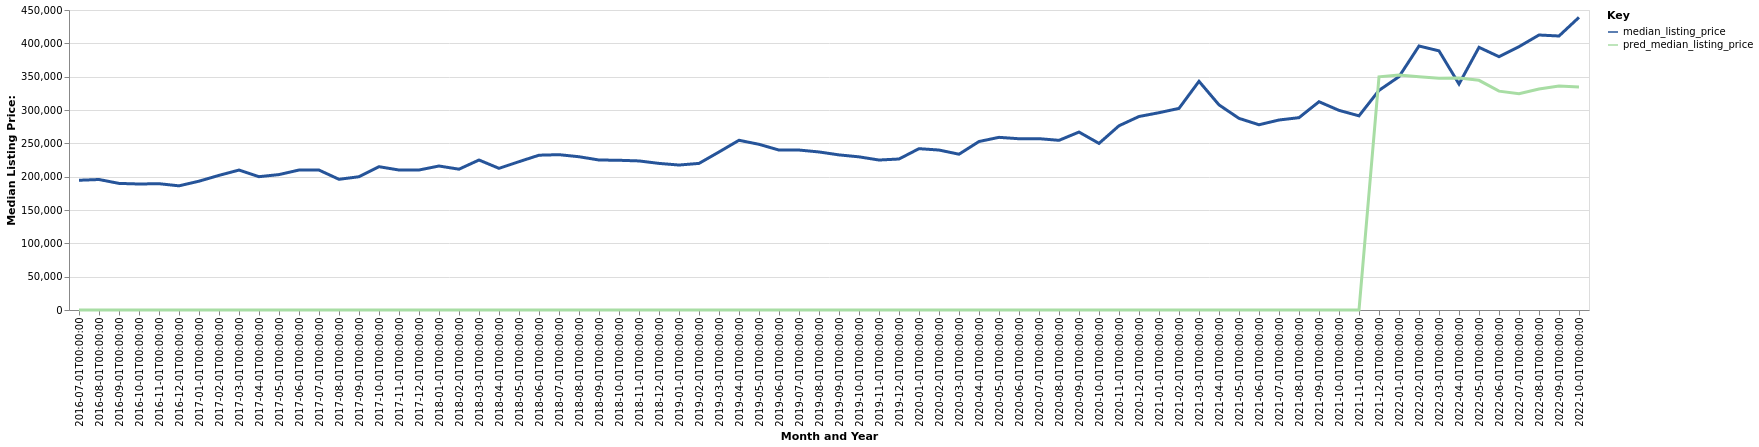

The table this chart was drawn from, first rows:
date, time_idx, median_listing_price, thirty_year_interest_rate_five, month, county_name, active_listing_count, pred_median_listing_price, month_year
2016-07-01, 0, 194609, 3.72, 7, Great Falls, MT, 430.0, 0, Jul-2016
2016-08-01, 1, 195750, 3.73, 8, Great Falls, MT, 423.0, 0, Aug-2016
2016-09-01, 2, 189900, 3.66, 9, Great Falls, MT, 422.0, 0, Sep-2016
2016-10-01, 3, 189000, 3.64, 10, Great Falls, MT, 409.0, 0, Oct-2016
2016-11-01, 4, 189450, 3.66, 11, Great Falls, MT, 376.0, 0, Nov-2016
2016-12-01, 5, 186250, 3.48, 12, Great Falls, MT, 330.0, 0, Dec-2016
2017-01-01, 6, 193218, 3.45, 1, Great Falls, MT, 302.0, 0, Jan-2017
2017-02-01, 7, 201950, 3.5, 2, Great Falls, MT, 309.0, 0, Feb-2017
2017-03-01, 8, 209900, 3.52, 3, Great Falls, MT, 313.0, 0, Mar-2017
2017-04-01, 9, 199990, 4.03, 4, Great Falls, MT, 312.0, 0, Apr-2017
2017-05-01, 10, 203123, 4.32, 5, Great Falls, MT, 359.0, 0, May-2017
2017-06-01, 11, 209950, 4.2, 6, Great Falls, MT, 379.0, 0, Jun-2017
2017-07-01, 12, 209900, 4.19, 7, Great Falls, MT, 383.0, 0, Jul-2017
2017-08-01, 13, 196050, 4.3, 8, Great Falls, MT, 434.0, 0, Aug-2017
2017-09-01, 14, 199900, 4.1, 9, Great Falls, MT, 431.0, 0, Sep-2017
2017-10-01, 15, 214975, 4.05, 10, Great Falls, MT, 351.0, 0, Oct-2017
2017-11-01, 16, 210000, 3.94, 11, Great Falls, MT, 333.0, 0, Nov-2017
2017-12-01, 17, 210000, 4.03, 12, Great Falls, MT, 300.0, 0, Dec-2017
2018-01-01, 18, 215975, 3.93, 1, Great Falls, MT, 280.0, 0, Jan-2018
2018-02-01, 19, 211225, 3.83, 2, Great Falls, MT, 281.0, 0, Feb-2018
2018-03-01, 20, 225000, 3.94, 3, Great Falls, MT, 264.0, 0, Mar-2018
2018-04-01, 21, 212500, 3.95, 4, Great Falls, MT, 275.0, 0, Apr-2018
2018-05-01, 22, 222500, 3.99, 5, Great Falls, MT, 305.0, 0, May-2018
2018-06-01, 23, 232200, 4.15, 6, Great Falls, MT, 327.0, 0, Jun-2018
2018-07-01, 24, 233000, 4.4, 7, Great Falls, MT, 334.0, 0, Jul-2018
2018-08-01, 25, 229900, 4.46, 8, Great Falls, MT, 353.0, 0, Aug-2018
2018-09-01, 26, 225000, 4.58, 9, Great Falls, MT, 379.0, 0, Sep-2018
2018-10-01, 27, 224600, 4.66, 10, Great Falls, MT, 370.0, 0, Oct-2018
2018-11-01, 28, 223600, 4.62, 11, Great Falls, MT, 346.0, 0, Nov-2018
2018-12-01, 29, 219900, 4.54, 12, Great Falls, MT, 320.0, 0, Dec-2018
2019-01-01, 30, 217450, 4.6, 1, Great Falls, MT, 280.0, 0, Jan-2019
2019-02-01, 31, 219900, 4.72, 2, Great Falls, MT, 277.0, 0, Feb-2019
2019-03-01, 32, 237043, 4.9, 3, Great Falls, MT, 258.0, 0, Mar-2019
2019-04-01, 33, 254593, 4.94, 4, Great Falls, MT, 254.0, 0, Apr-2019
2019-05-01, 34, 248550, 4.75, 5, Great Falls, MT, 297.0, 0, May-2019
2019-06-01, 35, 239900, 4.51, 6, Great Falls, MT, 301.0, 0, Jun-2019
2019-07-01, 36, 239950, 4.41, 7, Great Falls, MT, 343.0, 0, Jul-2019
2019-08-01, 37, 237068, 4.41, 8, Great Falls, MT, 335.0, 0, Aug-2019
2019-09-01, 38, 232670, 4.2, 9, Great Falls, MT, 323.0, 0, Sep-2019
2019-10-01, 39, 229739, 4.14, 10, Great Falls, MT, 312.0, 0, Oct-2019
2019-11-01, 40, 224950, 3.84, 11, Great Falls, MT, 285.0, 0, Nov-2019
2019-12-01, 41, 226500, 3.81, 12, Great Falls, MT, 241.0, 0, Dec-2019
2020-01-01, 42, 242000, 3.75, 1, Great Falls, MT, 207.0, 0, Jan-2020
2020-02-01, 43, 239950, 3.73, 2, Great Falls, MT, 196.0, 0, Feb-2020
2020-03-01, 44, 233675, 3.78, 3, Great Falls, MT, 196.0, 0, Mar-2020
2020-04-01, 45, 252725, 3.75, 4, Great Falls, MT, 199.0, 0, Apr-2020
2020-05-01, 46, 259000, 3.74, 5, Great Falls, MT, 205.0, 0, May-2020
2020-06-01, 47, 256875, 3.72, 6, Great Falls, MT, 204.0, 0, Jun-2020
2020-07-01, 48, 257000, 3.49, 7, Great Falls, MT, 182.0, 0, Jul-2020
2020-08-01, 49, 254500, 3.65, 8, Great Falls, MT, 172.0, 0, Aug-2020
2020-09-01, 50, 266925, 3.33, 9, Great Falls, MT, 154.0, 0, Sep-2020
2020-10-01, 51, 249900, 3.28, 10, Great Falls, MT, 115.0, 0, Oct-2020
2020-11-01, 52, 276375, 3.21, 11, Great Falls, MT, 101.0, 0, Nov-2020
2020-12-01, 53, 290250, 3.07, 12, Great Falls, MT, 74.0, 0, Dec-2020
2021-01-01, 54, 295950, 2.99, 1, Great Falls, MT, 60.0, 0, Jan-2021
2021-02-01, 55, 302425, 2.93, 2, Great Falls, MT, 48.0, 0, Feb-2021
2021-03-01, 56, 343035, 2.88, 3, Great Falls, MT, 57.0, 0, Mar-2021
2021-04-01, 57, 307700, 2.84, 4, Great Falls, MT, 50.0, 0, Apr-2021
2021-05-01, 58, 287450, 2.71, 5, Great Falls, MT, 56.0, 0, May-2021
2021-06-01, 59, 277875, 2.79, 6, Great Falls, MT, 86.0, 0, Jun-2021
... 16 more rows
